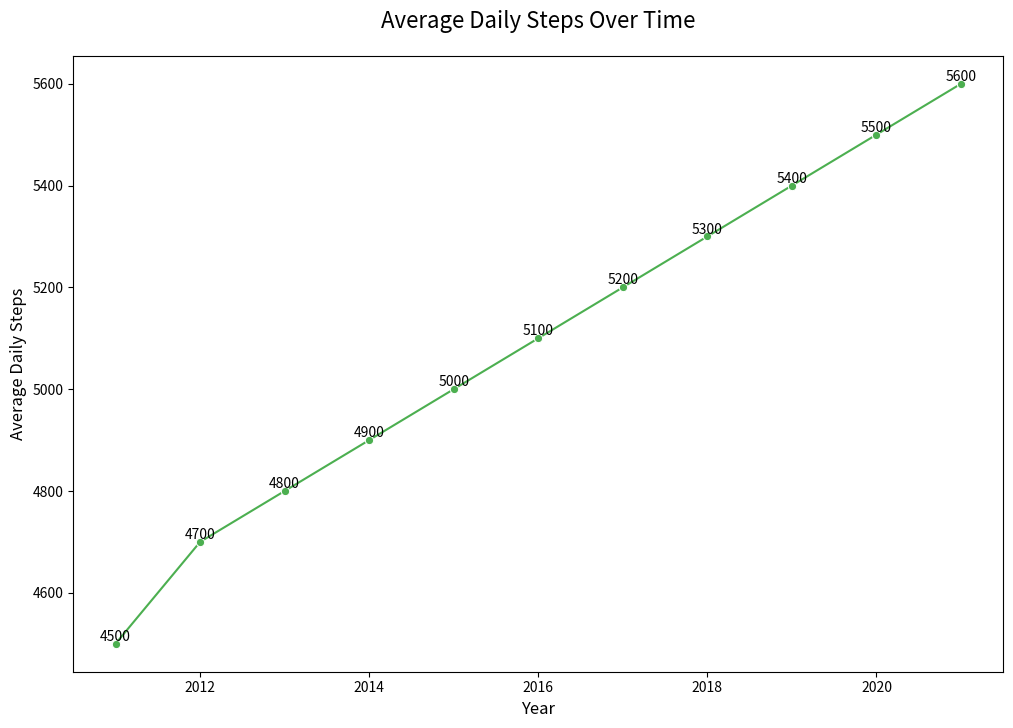

The matplotlib source for this figure:

import pandas as pd
import seaborn as sns
import matplotlib.pyplot as plt

# Create the DataFrame directly
data = {
    'Year': [2011, 2012, 2013, 2014, 2015, 2016, 2017, 2018, 2019, 2020, 2021],
    'Average Daily Steps': [4500, 4700, 4800, 4900, 5000, 5100, 5200, 5300, 5400, 5500, 5600]
}
df = pd.DataFrame(data)

# Initialize the matplotlib figure to set the size
f, ax = plt.subplots(figsize=(12, 8))

# Plotting the line chart
sns.lineplot(x="Year", y="Average Daily Steps", data=df, color="#4CAF50", marker='o')

# Customizing the axes and title
ax.set_title('Average Daily Steps Over Time', fontsize=16, pad=20)
ax.set_xlabel('Year', fontsize=12)
ax.set_ylabel('Average Daily Steps', fontsize=12)

# Adding annotations for specific data points
for x, y in zip(df['Year'], df['Average Daily Steps']):
    ax.text(x, y, y, color="black", ha="center", va="bottom")

# Show the plot
plt.show()
